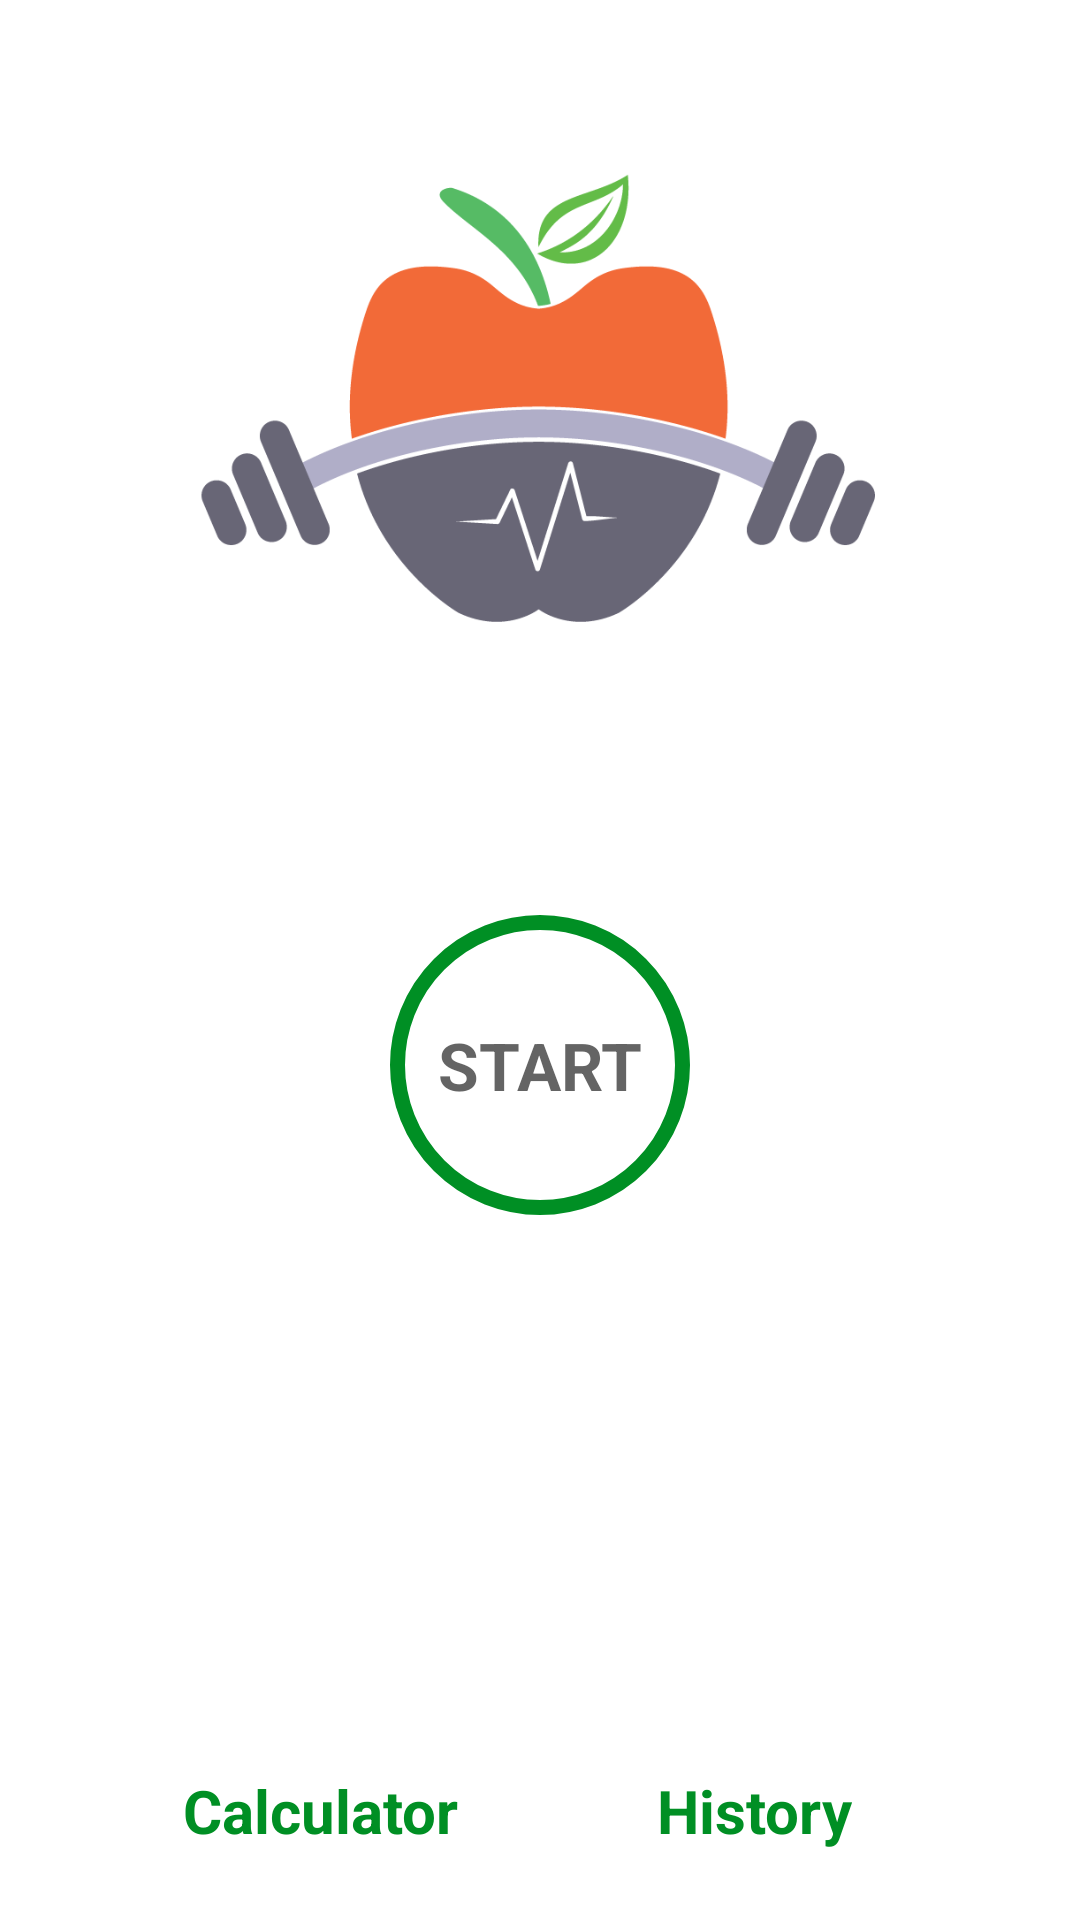

The Android layout XML behind this screen, and the referenced resources:
<!-- AndroidManifest.xml: application theme Theme.WorkOutApp -->
<!-- res/layout/activity_main.xml -->
<?xml version="1.0" encoding="utf-8"?>
<androidx.constraintlayout.widget.ConstraintLayout
    xmlns:android="http://schemas.android.com/apk/res/android"
    xmlns:app="http://schemas.android.com/apk/res-auto"
    xmlns:tools="http://schemas.android.com/tools"
    android:layout_width="match_parent"
    android:layout_height="match_parent"
    android:padding = "@dimen/main_screen_main_layout_padding"
    tools:context=".MainActivity">

    <ImageView
        android:id="@+id/ImageView"
        app:layout_constraintTop_toTopOf="parent"
        app:layout_constraintBottom_toTopOf="@+id/flStart"
        android:layout_width="wrap_content"
        android:layout_height="250dp"
        android:src="@drawable/apple_gym"
        tools:ignore="MissingConstraints" />
    
    <FrameLayout
        android:layout_marginTop="50dp"
        android:id="@+id/flStart"
        app:layout_constraintTop_toBottomOf="@id/ImageView"
        app:layout_constraintStart_toStartOf="parent"
        app:layout_constraintEnd_toEndOf="parent"
        android:layout_width="100dp"
        android:layout_height="100dp"
        android:background="@drawable/item_color_ripple_bg"
        >

        <TextView
            android:layout_width="wrap_content"
            android:layout_height="wrap_content"
            android:text="@string/start"
            android:layout_gravity="center"
            android:textColor="@color/ColorPrimary"
            android:textSize="@dimen/default_text_btn_size"
            android:textStyle="bold"/>
    </FrameLayout>

    <FrameLayout
        android:layout_marginTop="50dp"
        android:id="@+id/flBMI"
        app:layout_constraintTop_toBottomOf="@id/flStart"
        app:layout_constraintStart_toStartOf="parent"
        app:layout_constraintEnd_toStartOf="@id/flHistory"
        app:layout_constraintBottom_toBottomOf="parent"
        android:layout_width="80dp"
        android:layout_height="80dp"
        android:background="@drawable/item_circular_back"
        >
        <TextView
            android:layout_width="wrap_content"
            android:layout_height="wrap_content"
            android:text="BMI"
            android:layout_gravity="center"
            android:textColor="@color/white"
            android:textSize="18sp"
            />
    </FrameLayout>

    <TextView
        android:id="@+id/tv2"
        android:layout_width="wrap_content"
        android:layout_height="wrap_content"
        android:layout_marginTop="5dp"
        android:text="Calculator"
        android:textColor="@color/colorAccent"
        android:textSize="20sp"
        android:textStyle="bold"
        app:layout_constraintEnd_toStartOf="@+id/textView"
        app:layout_constraintStart_toStartOf="parent"
        app:layout_constraintTop_toBottomOf="@id/flBMI"
        android:layout_marginRight="10dp"/>
    <FrameLayout
        android:layout_marginTop="50dp"
        android:id="@+id/flHistory"
        app:layout_constraintTop_toBottomOf="@id/flStart"
        app:layout_constraintStart_toEndOf="@id/flBMI"
        app:layout_constraintEnd_toEndOf="parent"
        app:layout_constraintBottom_toBottomOf="parent"
        android:layout_width="80dp"
        android:layout_height="80dp"
        android:background="@drawable/item_circular_back"
        >

        <ImageView
            android:layout_width="52dp"
            android:layout_height="37dp"
            android:layout_gravity="center"
            android:src="@drawable/calendar"
            android:textColor="@color/white"
            android:textSize="18sp" />
    </FrameLayout>

    <TextView
        android:layout_marginRight="15dp"
        android:id="@+id/textView"
        android:layout_width="wrap_content"
        android:layout_height="wrap_content"
        android:layout_marginTop="5dp"
        android:text="History"
        android:textColor="@color/colorAccent"
        android:textSize="20sp"
        android:textStyle="bold"
        app:layout_constraintStart_toEndOf="@id/tv2"
        app:layout_constraintEnd_toEndOf="parent"
        app:layout_constraintTop_toBottomOf="@id/flHistory" />
</androidx.constraintlayout.widget.ConstraintLayout>
<!-- resources referenced by this layout -->
<resources>
  <color name="ColorPrimary">#B2212121</color>
  <color name="colorAccent">#008F24</color>
  <color name="white">#FFFFFFFF</color>
  <dimen name="default_text_btn_size">22sp</dimen>
  <dimen name="main_screen_main_layout_padding">5dp</dimen>
  <!-- drawable apple_gym: png bitmap (drawable, 29183 bytes) -->
  <!-- drawable item_color_ripple_bg (drawable) -->
  <?xml version="1.0" encoding="utf-8"?>
  <ripple xmlns:android="http://schemas.android.com/apk/res/android"
  
       android:color="@color/lightGray">
      <item android:id="@android:id/mask">
          <shape android:shape="oval">
              <solid android:color="@color/white"/>
          </shape>
      </item>
  
      <item android:drawable="@drawable/item_circular_color_accent_border"/>
  
  </ripple>
  <string name="start">START</string>
  <style name="Theme.WorkOutApp" parent="Theme.MaterialComponents.DayNight.NoActionBar">
          
          <item name="colorPrimary">@color/purple_500</item>
          <item name="colorPrimaryVariant">@color/purple_700</item>
          <item name="colorOnPrimary">@color/white</item>
          
          <item name="colorSecondary">@color/teal_200</item>
          <item name="colorSecondaryVariant">@color/teal_700</item>
          <item name="colorOnSecondary">@color/black</item>
          
          <item name="android:statusBarColor">?attr/colorPrimaryVariant</item>
          
      </style>
  <color name="lightGray">#C4C4C4</color>
  <!-- drawable item_circular_color_accent_border (drawable) -->
  <?xml version="1.0" encoding="utf-8"?>
  <shape
      xmlns:android="http://schemas.android.com/apk/res/android"
      android:shape="oval">
      <stroke
          android:width="5dp"
          android:color="@color/colorAccent"/>
      <solid android:color="@color/white"/>
  
  </shape>
  <color name="purple_500">#FF6200EE</color>
  <color name="purple_700">#FF3700B3</color>
  <color name="teal_200">#FF03DAC5</color>
  <color name="teal_700">#FF018786</color>
  <color name="black">#FF000000</color>
</resources>
